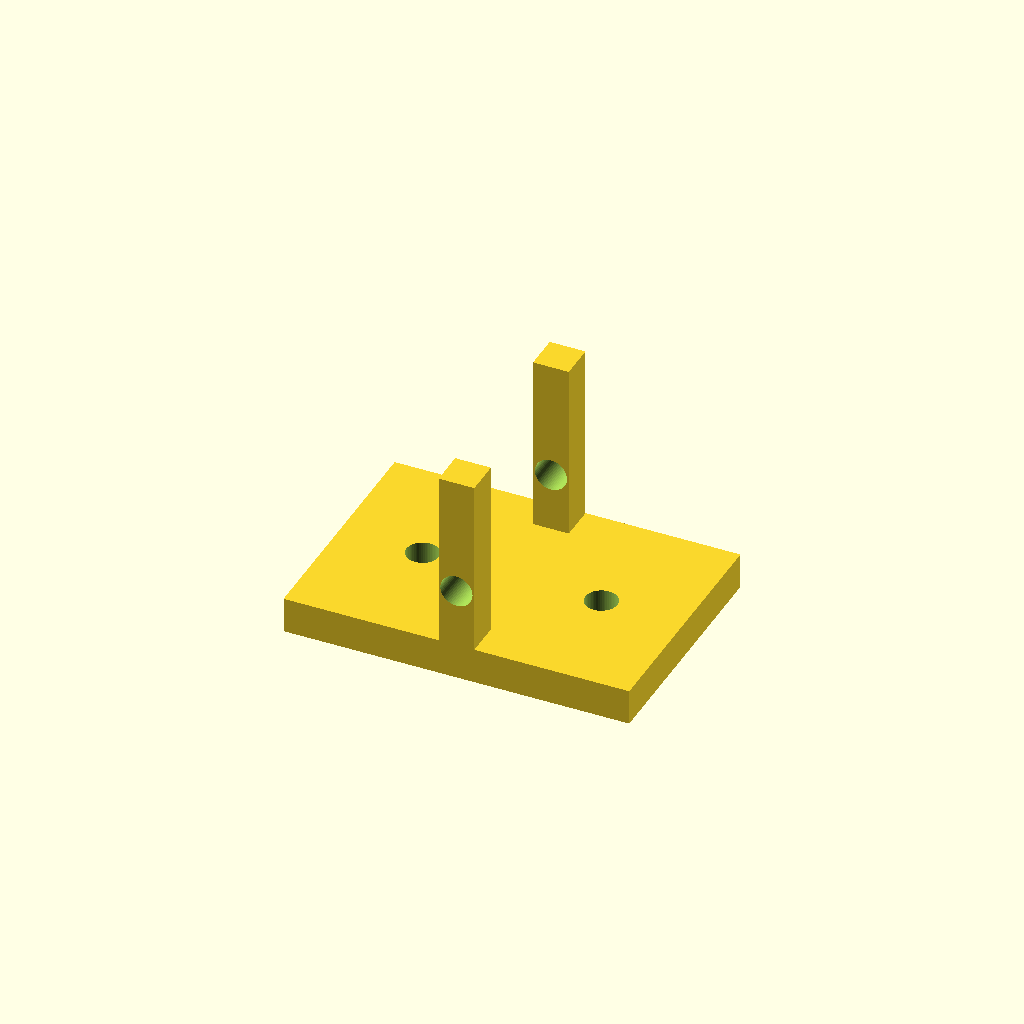
Cell 1: the model at its default parameters.
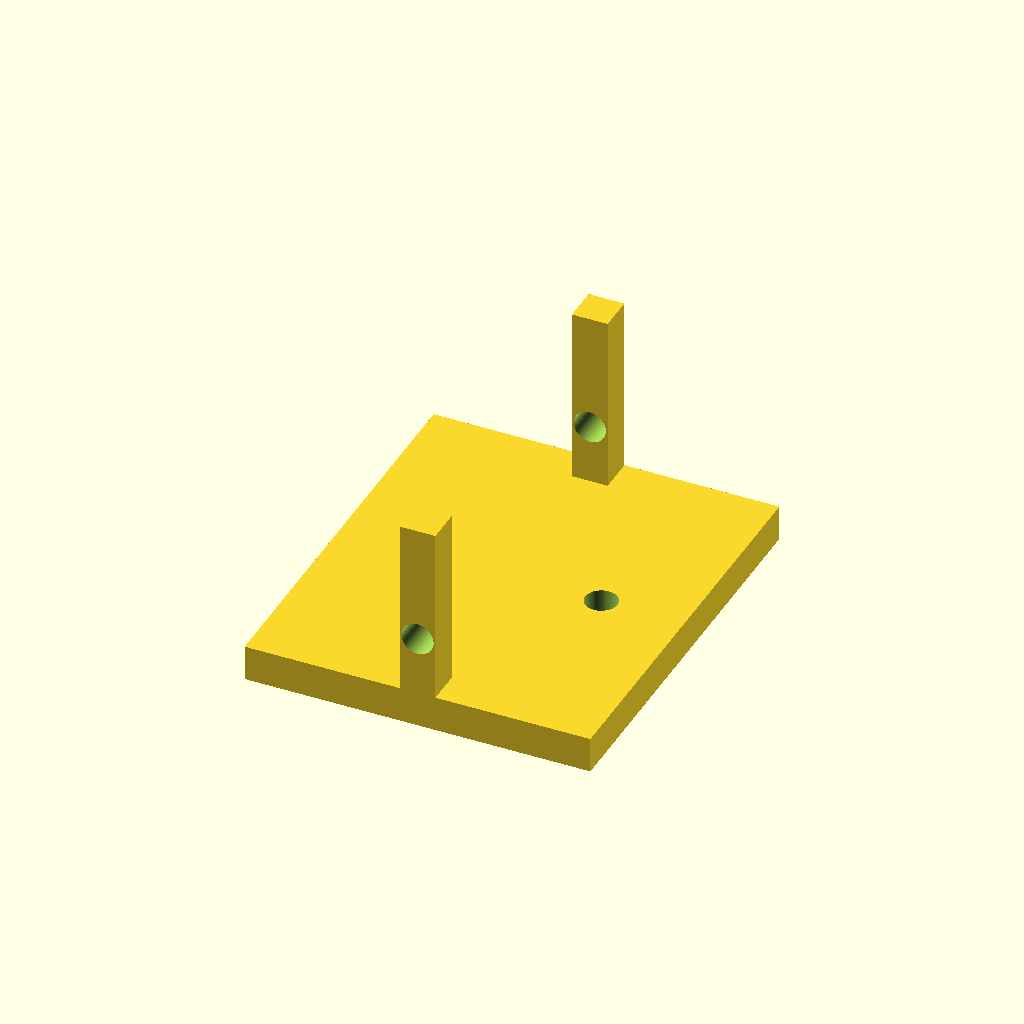
Cell 2: the same model with opening = 56.
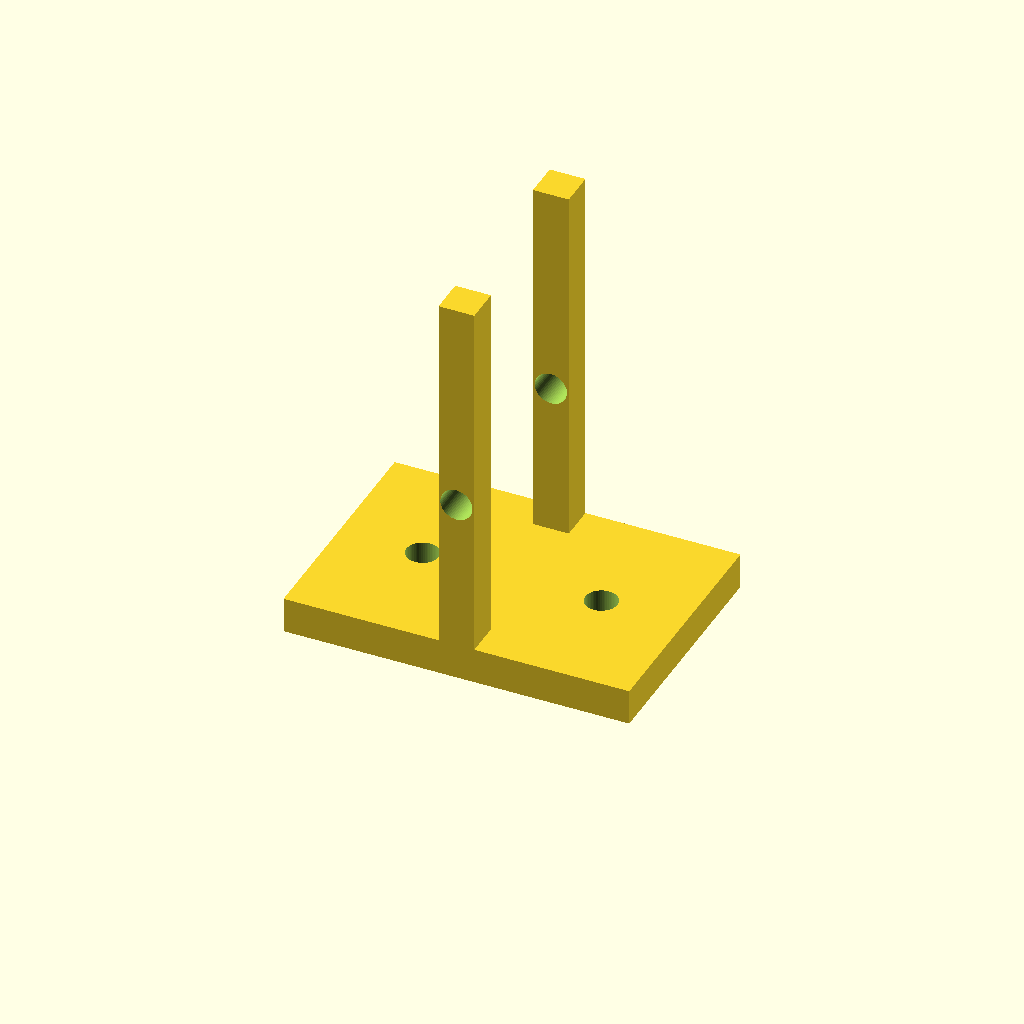
Cell 3 — ear_h set to 64, the other parameters unchanged.
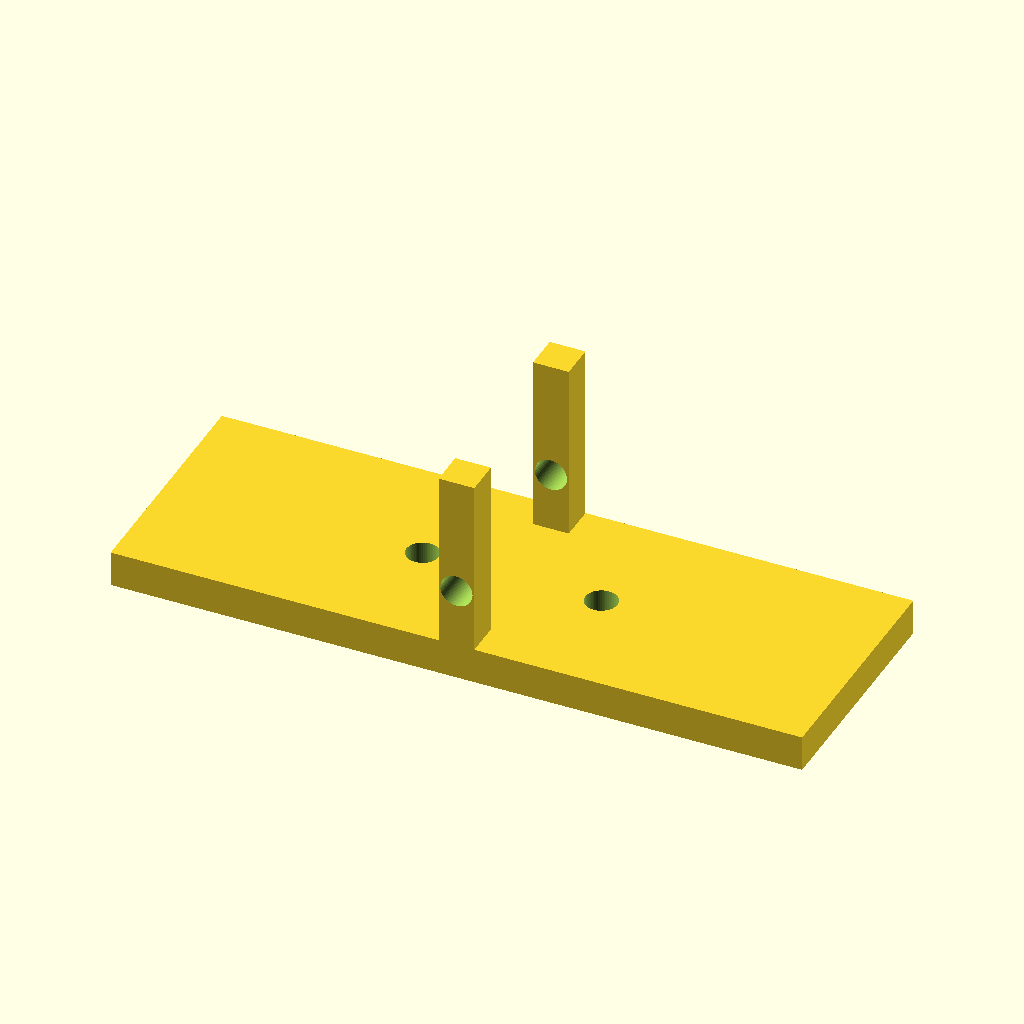
Cell 4: base_l = 116 (everything else at default).
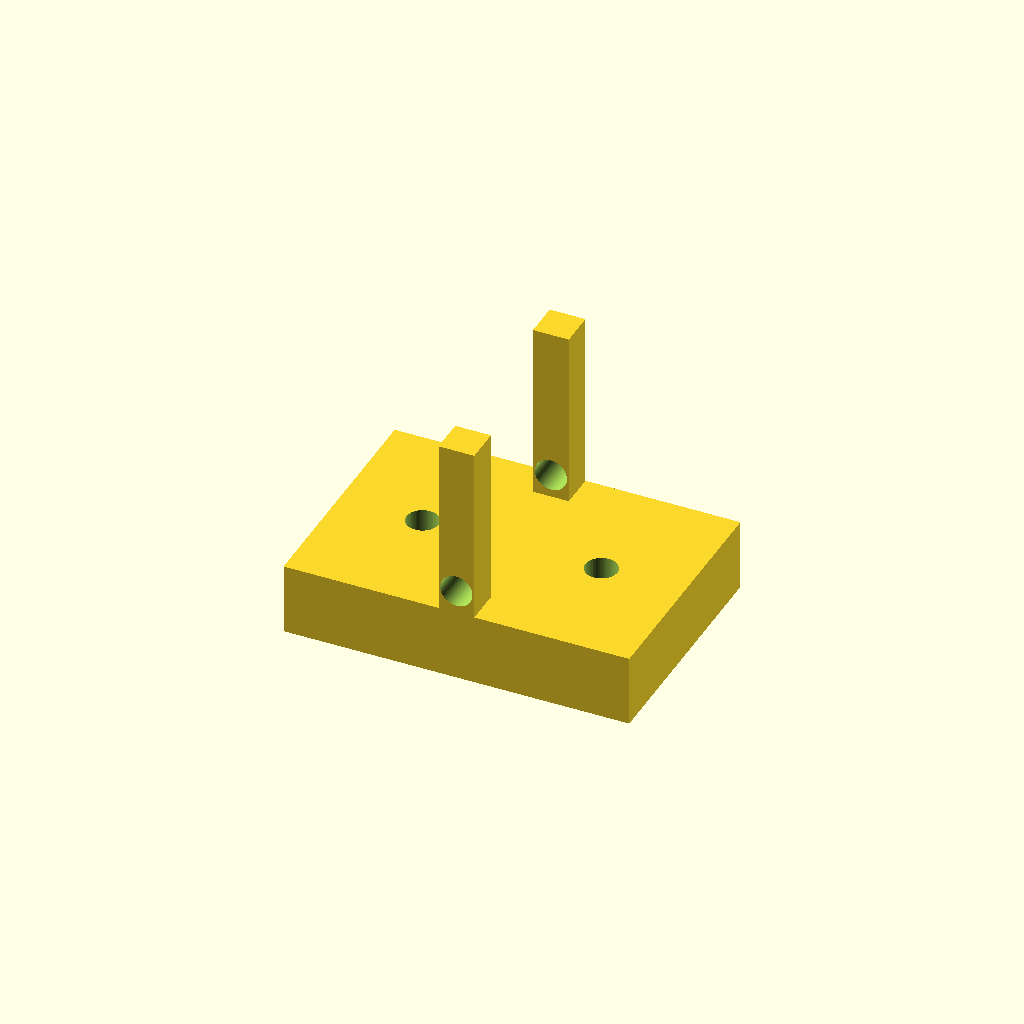
Cell 5: the same model with base_t = 12.
One fixed orthographic camera (rotation 55°, 0°, 25°; colour scheme Cornfield) for every cell.
OpenSCAD source file optional_data/data/parts/part_0509.scad:
// Clevis mounting bracket for M5 pin.
$fn = 60;
eps = 0.02;
opening = 28;
ear_h = 32;
base_l = 58;
base_w = opening + 12;
base_t = 6;
ear_t = 6;
difference() {
    union() {
        translate([-base_l / 2, -base_w / 2, 0]) cube([base_l, base_w, base_t]);
        translate([-ear_t / 2, -base_w / 2, base_t - 2]) cube([ear_t, ear_t, ear_h]);
        translate([-ear_t / 2, base_w / 2 - ear_t, base_t - 2]) cube([ear_t, ear_t, ear_h]);
    }
    for (x = [-15, 15]) translate([x, 0, -eps]) cylinder(d = 5.4, h = base_t + 2 * eps);
    translate([0, -base_w / 2 - eps, ear_h / 2]) rotate([-90, 0, 0]) cylinder(d = 5.4, h = base_w + 2 * eps);
}
Parameter table extracted from the source (name, type, default, range or options):
eps: number, default 0.02
opening: number, default 28
ear_h: number, default 32
base_l: number, default 58
base_t: number, default 6
ear_t: number, default 6
